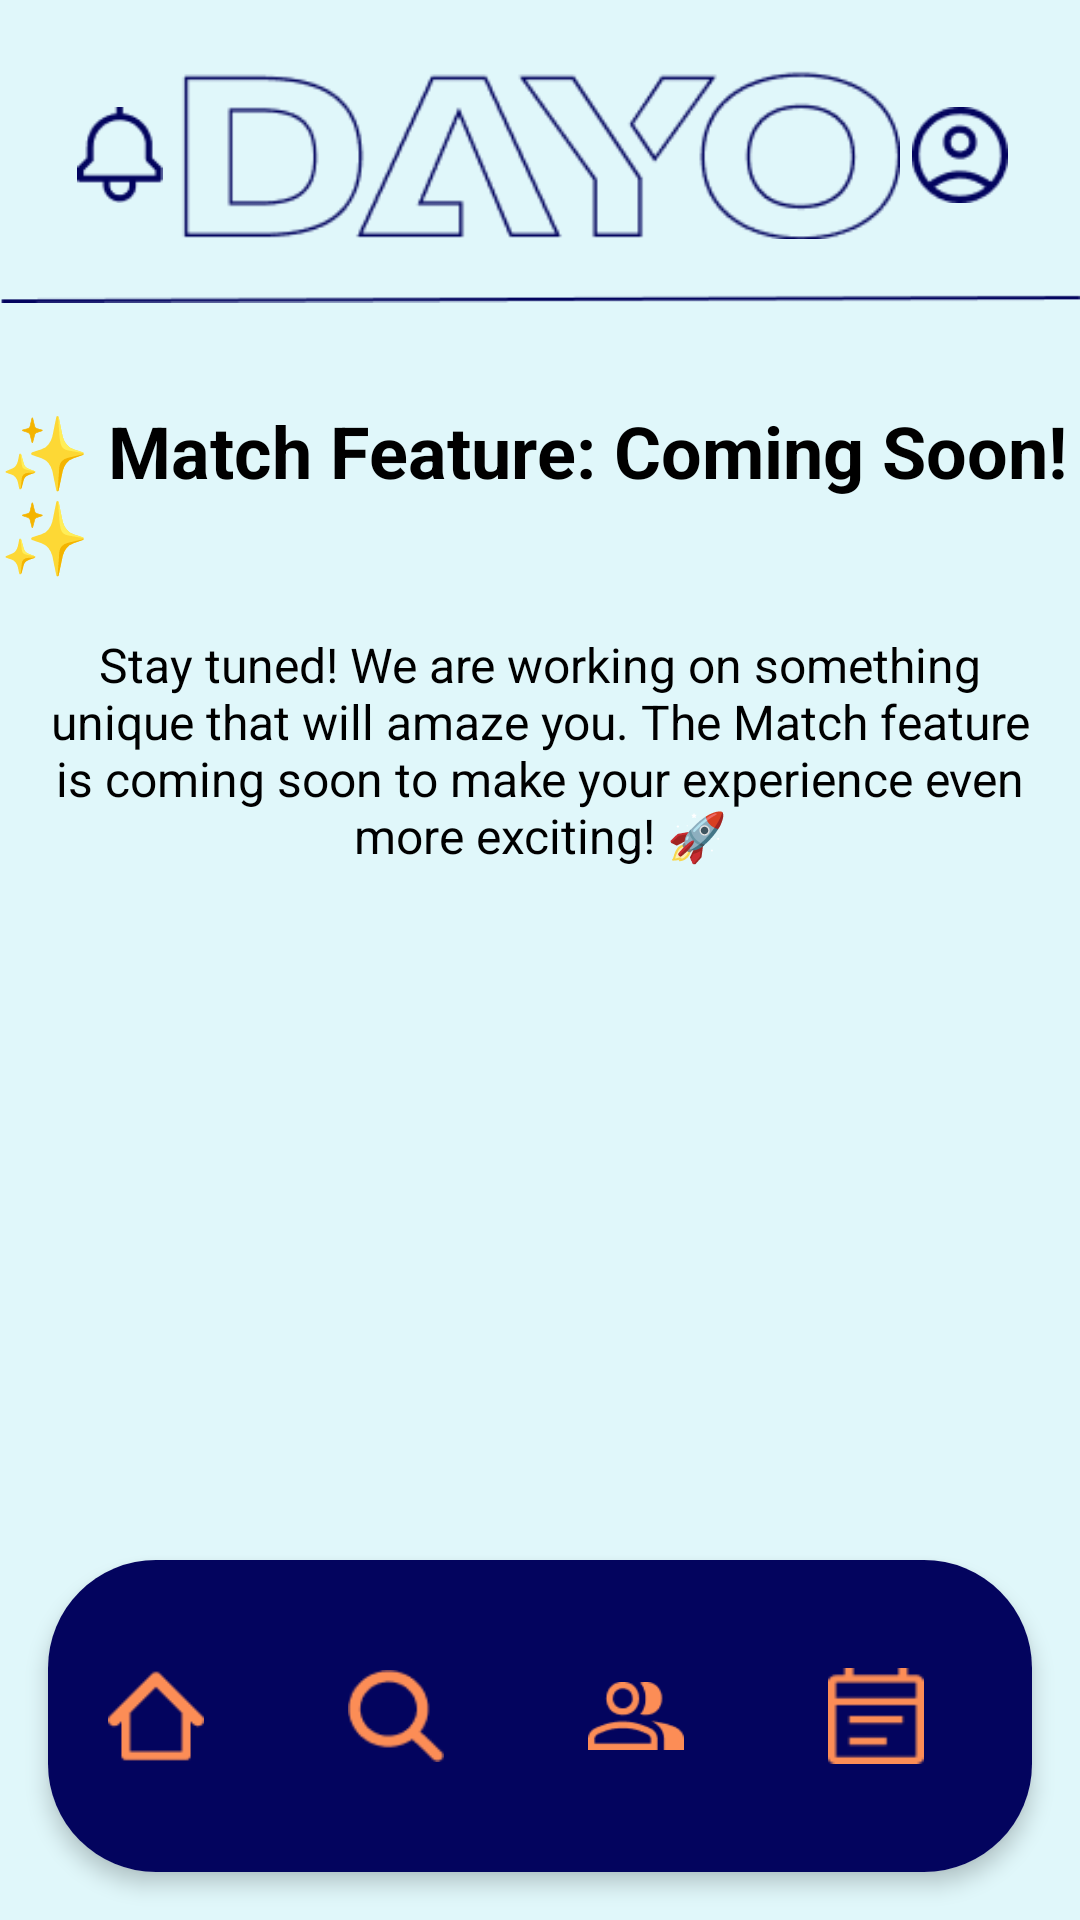

This screen was rendered from an Android layout file. Write that file and the resources it references.
<!-- AndroidManifest.xml: application theme Theme.DayO -->
<!-- res/layout/activity_match.xml -->
<?xml version="1.0" encoding="utf-8"?>
<androidx.constraintlayout.widget.ConstraintLayout
    xmlns:android="http://schemas.android.com/apk/res/android"
    xmlns:app="http://schemas.android.com/apk/res-auto"
    xmlns:tools="http://schemas.android.com/tools"
    android:layout_width="match_parent"
    android:layout_height="match_parent"
    android:background="@color/backgroundColor">

    
    <include
        layout="@layout/header_layout"
        android:layout_width="match_parent"
        android:layout_height="wrap_content"
        app:layout_constraintTop_toTopOf="parent" />

    <TextView
        android:id="@+id/titleText"
        android:layout_width="wrap_content"
        android:layout_height="wrap_content"
        android:text="✨ Match Feature: Coming Soon! ✨"
        android:textSize="24sp"
        android:textStyle="bold"
        android:textColor="@color/black"
        app:layout_constraintTop_toBottomOf="@id/header"
        app:layout_constraintStart_toStartOf="parent"
        app:layout_constraintEnd_toEndOf="parent"
        android:layout_marginTop="32dp" />

    
    <TextView
        android:id="@+id/descriptionText"
        android:layout_width="0dp"
        android:layout_height="wrap_content"
        android:text="Stay tuned! We are working on something unique that will amaze you. The Match feature is coming soon to make your experience even more exciting! 🚀"
        android:textSize="16sp"
        android:textColor="@color/black"
        android:gravity="center"
        app:layout_constraintTop_toBottomOf="@id/titleText"
        app:layout_constraintStart_toStartOf="parent"
        app:layout_constraintEnd_toEndOf="parent"
        android:layout_marginTop="16dp"
        android:layout_marginHorizontal="16dp" />

    <include
        android:id="@+id/navigation_bar_component"
        layout="@layout/activity_navigationbar"
        android:layout_width="0dp"
        android:layout_height="wrap_content"
        app:layout_constraintBottom_toBottomOf="parent"
        app:layout_constraintStart_toStartOf="parent"
        app:layout_constraintEnd_toEndOf="parent" />


</androidx.constraintlayout.widget.ConstraintLayout>
<!-- res/layout/header_layout.xml (included above) -->
<androidx.constraintlayout.widget.ConstraintLayout
    android:id="@+id/header"
    xmlns:android="http://schemas.android.com/apk/res/android"
    xmlns:app="http://schemas.android.com/apk/res-auto"
    android:layout_width="match_parent"
    android:layout_height="wrap_content"
    android:background="@color/backgroundColor">

    
    <ImageView
        android:id="@+id/logoImage"
        android:layout_width="240dp"
        android:layout_height="wrap_content"
        android:src="@drawable/logo"
        android:clickable="true"
        android:focusable="true"
        app:layout_constraintTop_toTopOf="parent"
        app:layout_constraintStart_toStartOf="parent"
        app:layout_constraintEnd_toEndOf="parent"
        android:layout_marginTop="16dp"/>

    
    <ImageView
        android:id="@+id/logoLine"
        android:layout_width="0dp"
        android:layout_height="wrap_content"
        android:src="@drawable/line"
        app:layout_constraintTop_toBottomOf="@id/logoImage"
        app:layout_constraintStart_toStartOf="parent"
        app:layout_constraintEnd_toEndOf="parent"
        android:layout_marginTop="10dp" />


    
    <ImageButton
        android:id="@+id/profileButton"
        android:layout_width="48dp"
        android:layout_height="48dp"
        android:padding="8dp"
        android:scaleType="fitCenter"
        android:background="@android:color/transparent"
        android:src="@drawable/profil"
        app:layout_constraintTop_toTopOf="@id/logoImage"
        app:layout_constraintBottom_toBottomOf="@id/logoImage"
        app:layout_constraintEnd_toEndOf="parent"
        android:layout_margin="16dp"/>

    
    <ImageButton
        android:id="@+id/notificationButton"
        android:layout_width="48dp"
        android:layout_height="48dp"
        android:padding="8dp"
        android:src="@drawable/notifications"
        android:background="@android:color/transparent"
        android:scaleType="fitCenter"
        app:layout_constraintTop_toTopOf="@id/logoImage"
        app:layout_constraintBottom_toBottomOf="@id/logoImage"
        app:layout_constraintStart_toStartOf="parent"
        android:layout_margin="16dp"/>

</androidx.constraintlayout.widget.ConstraintLayout>
<!-- res/layout/activity_navigationbar.xml (included above) -->
<?xml version="1.0" encoding="utf-8"?>
<androidx.constraintlayout.widget.ConstraintLayout xmlns:android="http://schemas.android.com/apk/res/android"
    xmlns:app="http://schemas.android.com/apk/res-auto"
    xmlns:tools="http://schemas.android.com/tools"
    android:id="@+id/main"
    android:layout_width="match_parent"
    android:layout_height="match_parent"
    tools:context=".navigationbar">

    <FrameLayout
        android:layout_width="match_parent"
        android:layout_height="wrap_content"
        android:layout_marginBottom="0dp"
        app:layout_constraintBottom_toBottomOf="parent"
        app:layout_constraintStart_toStartOf="parent"
        app:layout_constraintEnd_toEndOf="parent"
        android:background="@color/backgroundColor">

        <androidx.cardview.widget.CardView
            android:layout_width="match_parent"
            android:layout_height="wrap_content"
            app:cardCornerRadius="36dp"
            app:cardElevation="4dp"
            app:cardBackgroundColor="#CCFFFFFF"
            android:layout_gravity="center"
            android:layout_margin="16dp">

            <LinearLayout
                android:id="@+id/bottomNavigationBar"
                android:layout_width="match_parent"
                android:layout_height="wrap_content"
                android:orientation="horizontal"
                android:gravity="center"
                android:background="@color/darkColor"
                android:padding="12dp">

                <ImageButton
                    android:id="@+id/nav_home"
                    android:layout_width="0dp"
                    android:layout_height="48dp"
                    android:layout_weight="1"
                    android:padding="8dp"
                    android:scaleType="fitCenter"
                    android:background="@android:color/transparent"
                    android:src="@drawable/home"
                    android:layout_marginEnd="16dp"/>

                <ImageButton
                    android:id="@+id/nav_search"
                    android:layout_width="0dp"
                    android:layout_height="48dp"
                    android:layout_weight="1"
                    android:padding="8dp"
                    android:scaleType="fitCenter"
                    android:background="@android:color/transparent"
                    android:src="@drawable/search"
                    android:layout_marginHorizontal="16dp"/>

                <ImageButton
                    android:id="@+id/nav_match"
                    android:layout_width="0dp"
                    android:layout_height="48dp"
                    android:padding="8dp"
                    android:scaleType="fitCenter"
                    android:layout_weight="1"
                    android:background="@android:color/transparent"
                    android:src="@drawable/match"
                    android:layout_marginHorizontal="16dp"/>

                <ImageButton
                    android:id="@+id/nav_events"
                    android:layout_width="-0dp"
                    android:layout_height="48dp"
                    android:padding="8dp"
                    android:scaleType="fitCenter"
                    android:layout_weight="1"
                    android:background="@android:color/transparent"
                    android:src="@drawable/calendar"
                    android:layout_margin="16dp"/>

            </LinearLayout>
        </androidx.cardview.widget.CardView>

    </FrameLayout>

</androidx.constraintlayout.widget.ConstraintLayout>
<!-- resources referenced by this layout -->
<resources>
  <color name="backgroundColor">#E0F7FA</color>
  <color name="black">#FF000000</color>
  <color name="darkColor">#03045E</color>
  <!-- drawable calendar: png bitmap (drawable, 380 bytes) -->
  <!-- drawable home: png bitmap (drawable, 466 bytes) -->
  <!-- drawable line: png bitmap (drawable, 286 bytes) -->
  <!-- drawable logo: png bitmap (drawable, 4472 bytes) -->
  <!-- drawable match: png bitmap (drawable, 969 bytes) -->
  <!-- drawable notifications: png bitmap (drawable, 643 bytes) -->
  <!-- drawable profil: png bitmap (drawable, 1008 bytes) -->
  <!-- drawable search: png bitmap (drawable, 762 bytes) -->
  <style name="Theme.DayO" parent="Base.Theme.DayO" />
  <style name="Base.Theme.DayO" parent="Theme.Material3.DayNight.NoActionBar">
          
          
      </style>
</resources>
